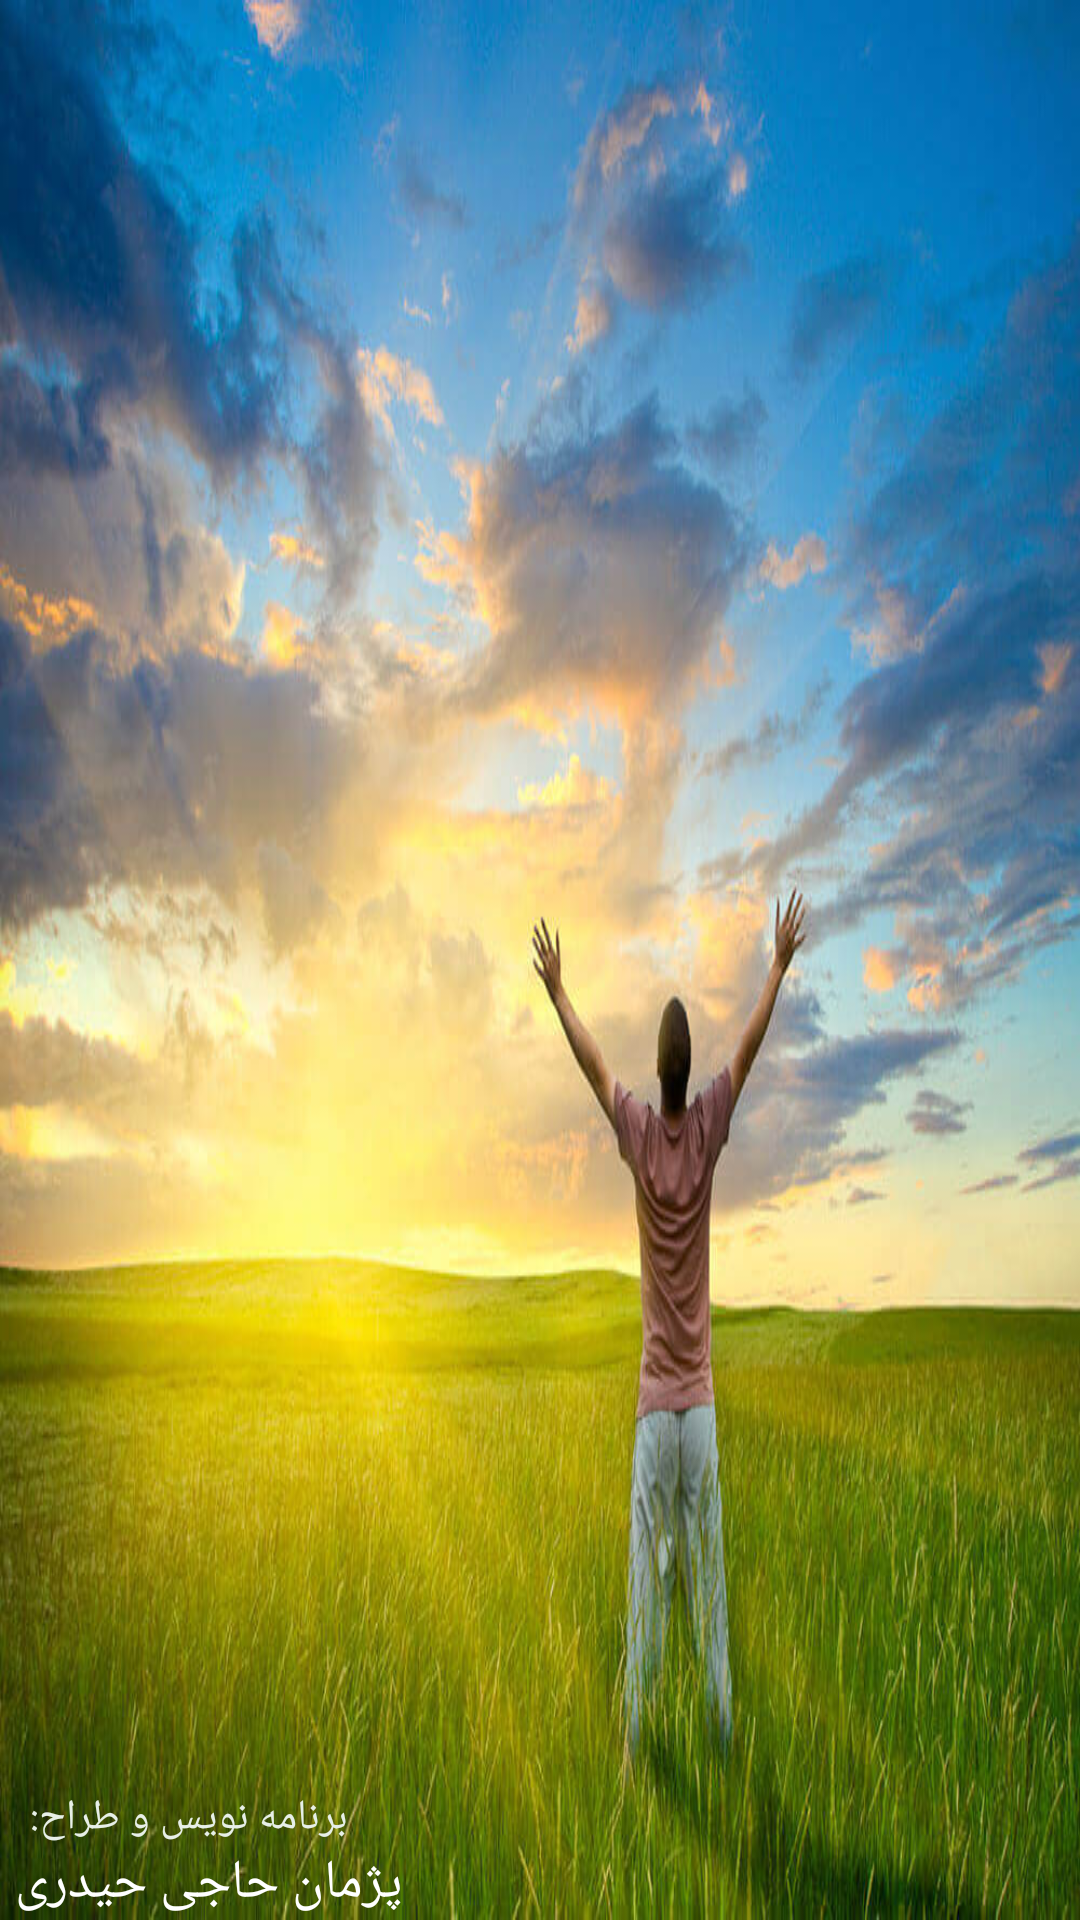

Reconstruct the res/layout file that produces this screen, plus the resources it refers to.
<!-- AndroidManifest.xml: application theme AppTheme -->
<!-- res/layout/activity_start.xml -->
<?xml version="1.0" encoding="utf-8"?>
<RelativeLayout xmlns:android="http://schemas.android.com/apk/res/android"
    android:orientation="vertical" android:layout_width="match_parent"
    android:background="@drawable/firstapp"
    android:layout_height="match_parent">



    <TextView
        android:textColor="#e7efe7"
        android:layout_marginLeft="10dp"
        android:layout_above="@+id/txtname"
        android:text="برنامه نویس و طراح:"
        android:layout_width="wrap_content"
        android:layout_height="wrap_content" />

    <TextView
        android:textColor="#ffffff"
        android:layout_marginLeft="5dp"
        android:textSize="18dp"
        android:layout_alignParentBottom="true"
        android:id="@+id/txtname"
        android:text=" پژمان حاجی حیدری"
        android:layout_width="wrap_content"
        android:layout_height="wrap_content" />

</RelativeLayout>
<!-- resources referenced by this layout -->
<resources>
  <!-- drawable firstapp: jpg bitmap (drawable, 96838 bytes) -->
  <style name="AppTheme" parent="Theme.AppCompat.Light.NoActionBar">
          
          <item name="colorPrimary">@color/colorPrimary</item>
          <item name="colorPrimaryDark">@color/colorPrimaryDark</item>
          <item name="colorAccent">@color/colorAccent</item>
  
      </style>
  <color name="colorPrimary">#3F51B5</color>
  <color name="colorPrimaryDark">#303F9F</color>
  <color name="colorAccent">#FF4081</color>
</resources>
